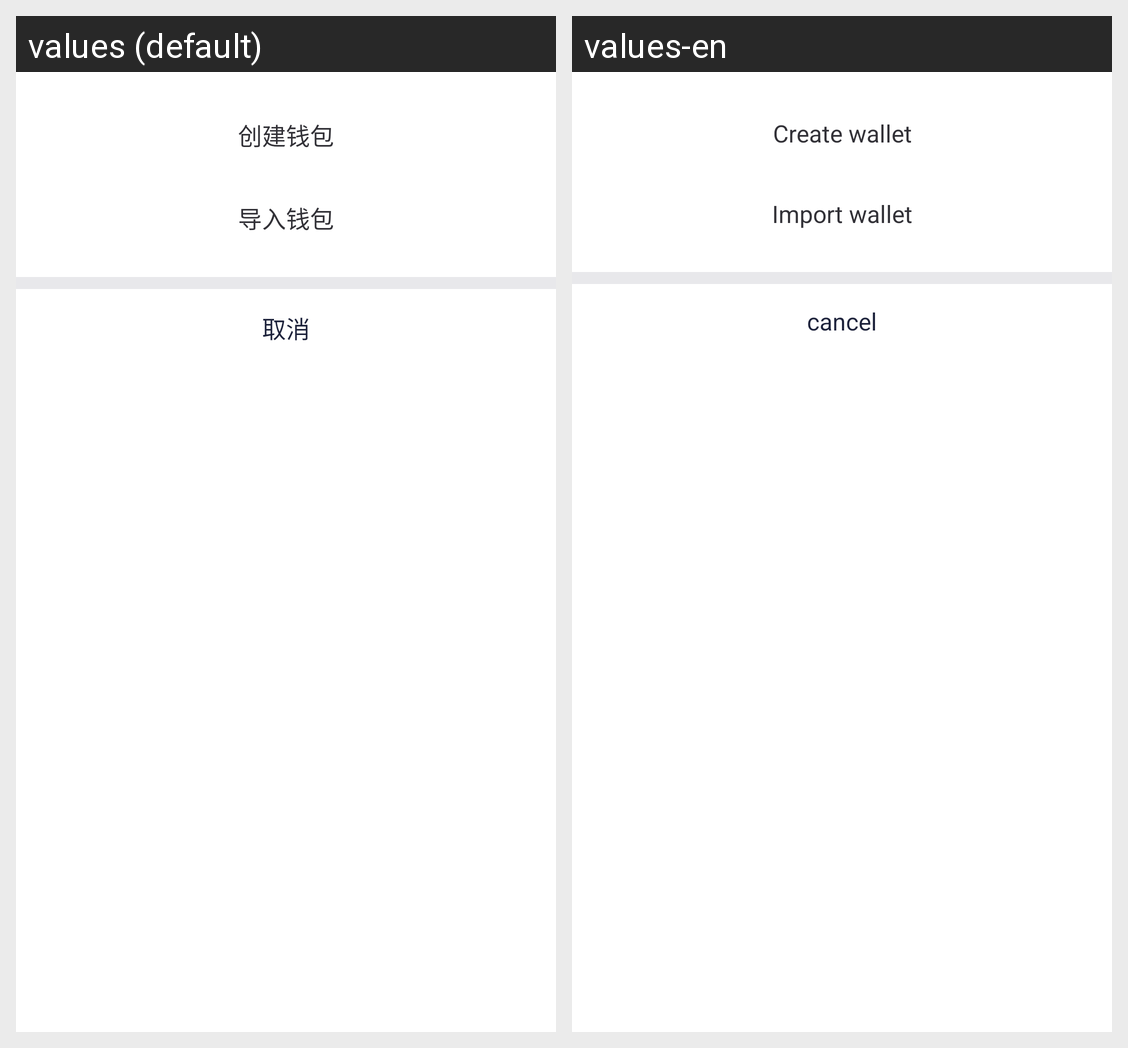

The Android screen above is rendered under two locales of the same app. Produce the string resources it draws, with the default and per-locale values.
Android screen res/layout/create_or_import_arther_wallet_dialog.xml rendered under 2 locales, left to right: values (default), values-en. Device: Nexus 5 (rendered at 1080×1920; each locale shown at half size, 540×960, under a caption strip naming it); theme LaunchTheme.
Strings drawn on this screen, with the default value and each locale's value (text and hints the layout hard-codes, and strings that could not be matched under every locale, appear in the picture but are not listed):

create_wallet
  values: 创建钱包
  values-en: Create wallet

import_wallet
  values: 导入钱包
  values-en: Import wallet

cancel_0
  values: 取消
  values-en: cancel
